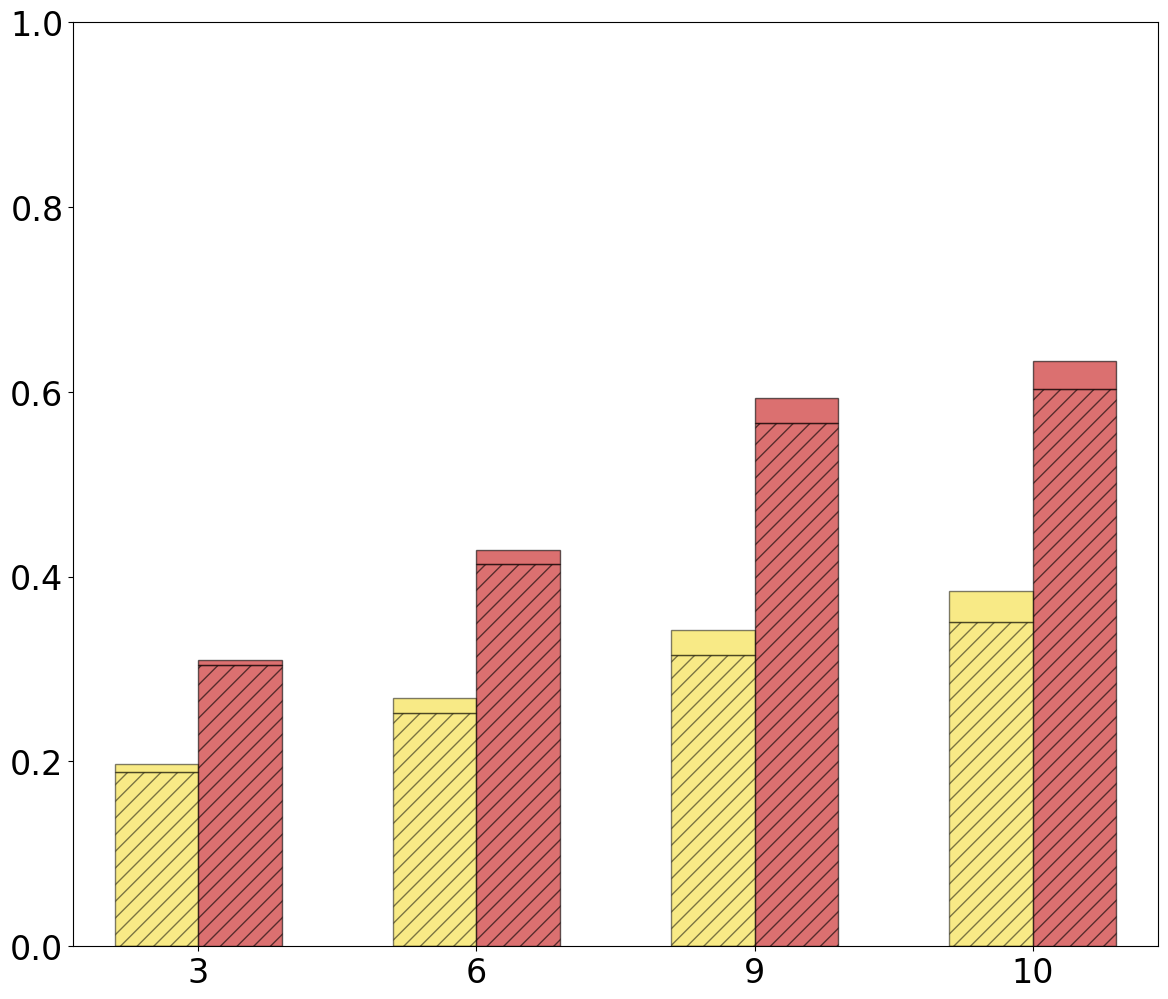

Here is the Python script that generated this plot: (Note: this script raises an exception after producing the figure.)
import matplotlib.pyplot as plt
import numpy as np
import pandas as pd

raw_data_query = {
    'x_label':  ['3', '6', '9', '10'],
    'empty': [0, 0, 0, 0],
    'query_tagging_A': [0.189, 0.253, 0.315, 0.351],                # Query tagging (Query A)
    'shuffling_key_switching_A': [0.008, 0.016, 0.027, 0.033],      # Shuffling + Key Switching (Query A)
    'total_A': [0.2, 0.27, 0.34, 0.38],                             # Total (A)
    'query_tagging_B': [0.304, 0.414, 0.566, 0.603],                # Query tagging (Query B)
    'shuffling_key_switching_B': [0.006, 0.015, 0.027, 0.03],       # Shuffling + Key Switching (Query B)
    'total_B': [0.31, 0.43, 0.58, 0.63]                             # Total (B)
}

font = {'family': 'Bitstream Vera Sans',
        'size': 24}

plt.rc('font', **font)

df = pd.DataFrame(raw_data_query, raw_data_query['x_label'])

N = 4
ind = np.arange(N)  # The x locations for the groups

# Create the general blog and the "subplots" i.e. the bars
fig, ax1 = plt.subplots(1, figsize=(14, 12))

# Set the bar width
bar_width = 0.3

ax1.bar(ind, df['empty'], width=bar_width, label='Query deterministic re-encryption', alpha=0.5,
        color='white', edgecolor='black', hatch="//")
ax1.bar(ind, df['empty'], width=bar_width, label='Results shuffling & re-encryption', alpha=0.5,
        color='white', edgecolor='black')

ax1.bar(ind, df['query_tagging_A'], width=bar_width, alpha=0.5,
        color='#f2d70e', edgecolor='black', hatch="//")
ax1.bar(ind, df['shuffling_key_switching_A'], bottom=df['query_tagging_A'], width=bar_width,
        alpha=0.5, color='#f2d70e', edgecolor='black', label="Query A")

ax1.bar(ind + bar_width, df['query_tagging_B'], width=bar_width, alpha=0.6,
        color='#c41111', edgecolor='black', hatch="//")
ax1.bar(ind + bar_width, df['shuffling_key_switching_B'], bottom=df['query_tagging_B'], width=bar_width,
        alpha=0.6, color='#c41111', edgecolor='black', label="Query B")

# Set the x ticks with names
ax1.set_xticks(ind + bar_width/2)
ax1.set_xticklabels(df['x_label'])
ax1.set_ylim([0, 1])
ax1.set_xlim([-bar_width, ind[3] + 2*bar_width])


# Labelling
ax1.text(ind[0] - 0.12, df['total_A'][0]+0.005,
         str(df['total_A'][0]), color='black', fontweight='bold')
ax1.text(ind[1] - 0.15, df['total_A'][1]+0.01,
         str(df['total_A'][1]), color='black', fontweight='bold')
ax1.text(ind[2] - 0.15, df['total_A'][2]+0.01,
         str(df['total_A'][2]), color='black', fontweight='bold')
ax1.text(ind[3] - 0.15, df['total_A'][3]+0.01,
         str(df['total_A'][3]), color='black', fontweight='bold')

ax1.text(ind[0] + bar_width - 0.15, df['total_B'][0]+0.01,
         str(df['total_B'][0]), color='black', fontweight='bold')
ax1.text(ind[1] + bar_width - 0.15, df['total_B'][1]+0.01,
         str(df['total_B'][1]), color='black', fontweight='bold')
ax1.text(ind[2] + bar_width - 0.15, df['total_B'][2]+0.025,
         str(df['total_B'][2]), color='black', fontweight='bold')
ax1.text(ind[3] + bar_width - 0.15, df['total_B'][3]+0.015,
         str(df['total_B'][3]), color='black', fontweight='bold')

# Set the label and legends
ax1.set_ylabel("Runtime Overhead (s)", fontsize=32)
ax1.set_xlabel("#of SPUs", fontsize=32)
plt.legend(loc='upper left', fontsize=24)

ax1.tick_params(axis='x', labelsize=32)
ax1.tick_params(axis='y', labelsize=32)

plt.savefig('./scalability_servers_join.pdf', format='pdf')
